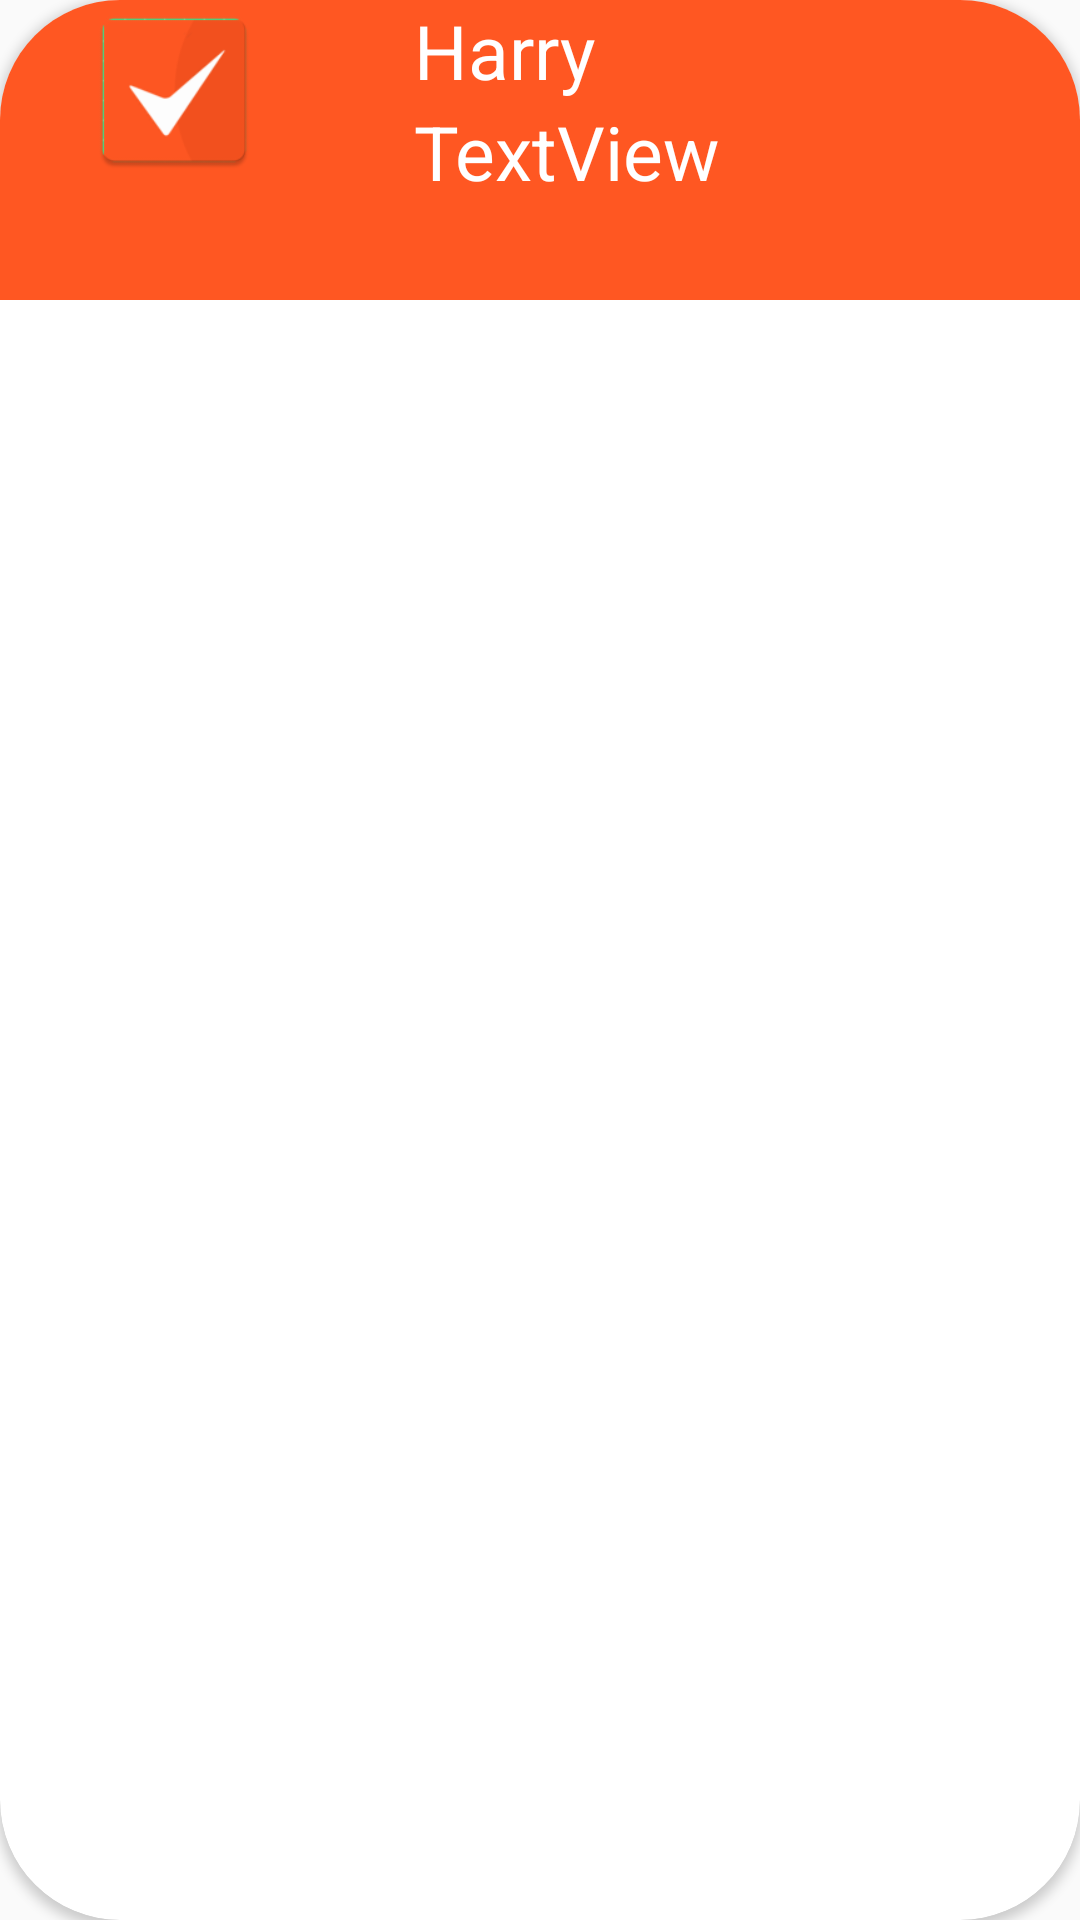

Produce the Android XML layout that renders to this screen, including the resource entries it uses.
<!-- AndroidManifest.xml: application theme AppTheme -->
<!-- res/layout/activity_row.xml -->
<?xml version="1.0" encoding="utf-8"?>
<androidx.cardview.widget.CardView xmlns:app="http://schemas.android.com/apk/res-auto"
    xmlns:tools="http://schemas.android.com/tools"
    android:layout_width="match_parent"
    android:layout_height="70dp"
    app:cardCornerRadius="40dp"
    android:layout_marginBottom="10sp"
    xmlns:android="http://schemas.android.com/apk/res/android">

    <LinearLayout
        android:layout_width="match_parent"
        android:layout_height="100dp"
        android:background="@color/colorPrimaryDark"
        android:layout_marginBottom="20dp"

        >
        <ImageView
            android:id="@+id/icon_button"
            android:layout_width="60dp"
            android:layout_height="60dp"
            android:layout_marginStart="28dp"
            android:layout_marginLeft="28dp"
            app:layout_constraintBottom_toBottomOf="parent"
            app:layout_constraintStart_toStartOf="parent"
            app:layout_constraintTop_toTopOf="parent"
            app:layout_constraintVertical_bias="0.461"
            app:srcCompat="@mipmap/ic_launcher" />
        <LinearLayout
            android:layout_width="match_parent"
            android:layout_height="80dp"
            android:orientation="vertical"
            >
        <TextView
            android:id="@+id/name"
            android:layout_width="wrap_content"
            android:layout_height="wrap_content"
            android:text="Harry"
            android:textSize="25sp"
            android:layout_marginLeft="50sp"
            android:textColor="@color/colorPrimary"
            app:layout_constraintEnd_toEndOf="parent"
            app:layout_constraintStart_toEndOf="@+id/icon_button"
            app:layout_constraintTop_toTopOf="parent" />

        <TextView
            android:id="@+id/phone_number"
            android:layout_width="wrap_content"
            android:layout_height="wrap_content"
            android:text="TextView"
            android:textSize="25sp"
            android:layout_marginLeft="50sp"
            android:textColor="@color/colorPrimary"
            app:layout_constraintBottom_toBottomOf="parent"
            app:layout_constraintEnd_toEndOf="parent"
            app:layout_constraintStart_toEndOf="@+id/icon_button"
            app:layout_constraintTop_toBottomOf="@+id/name"
            app:layout_constraintVertical_bias="0.611" />
        </LinearLayout>

    </LinearLayout>
</androidx.cardview.widget.CardView>
<!-- resources referenced by this layout -->
<resources>
  <color name="colorPrimary">#FFFFFF</color>
  <color name="colorPrimaryDark">#FF5722</color>
  <!-- mipmap ic_launcher: png bitmap (mipmap-hdpi, 1947 bytes) -->
  <style name="AppTheme" parent="Theme.AppCompat.Light.NoActionBar">
          
          <item name="colorPrimary">@color/colorPrimary</item>
          <item name="colorPrimaryDark">@color/colorPrimaryDark</item>
          <item name="colorAccent">@color/colorAccent</item>
      </style>
  <color name="colorAccent">#F5F8F8</color>
</resources>
